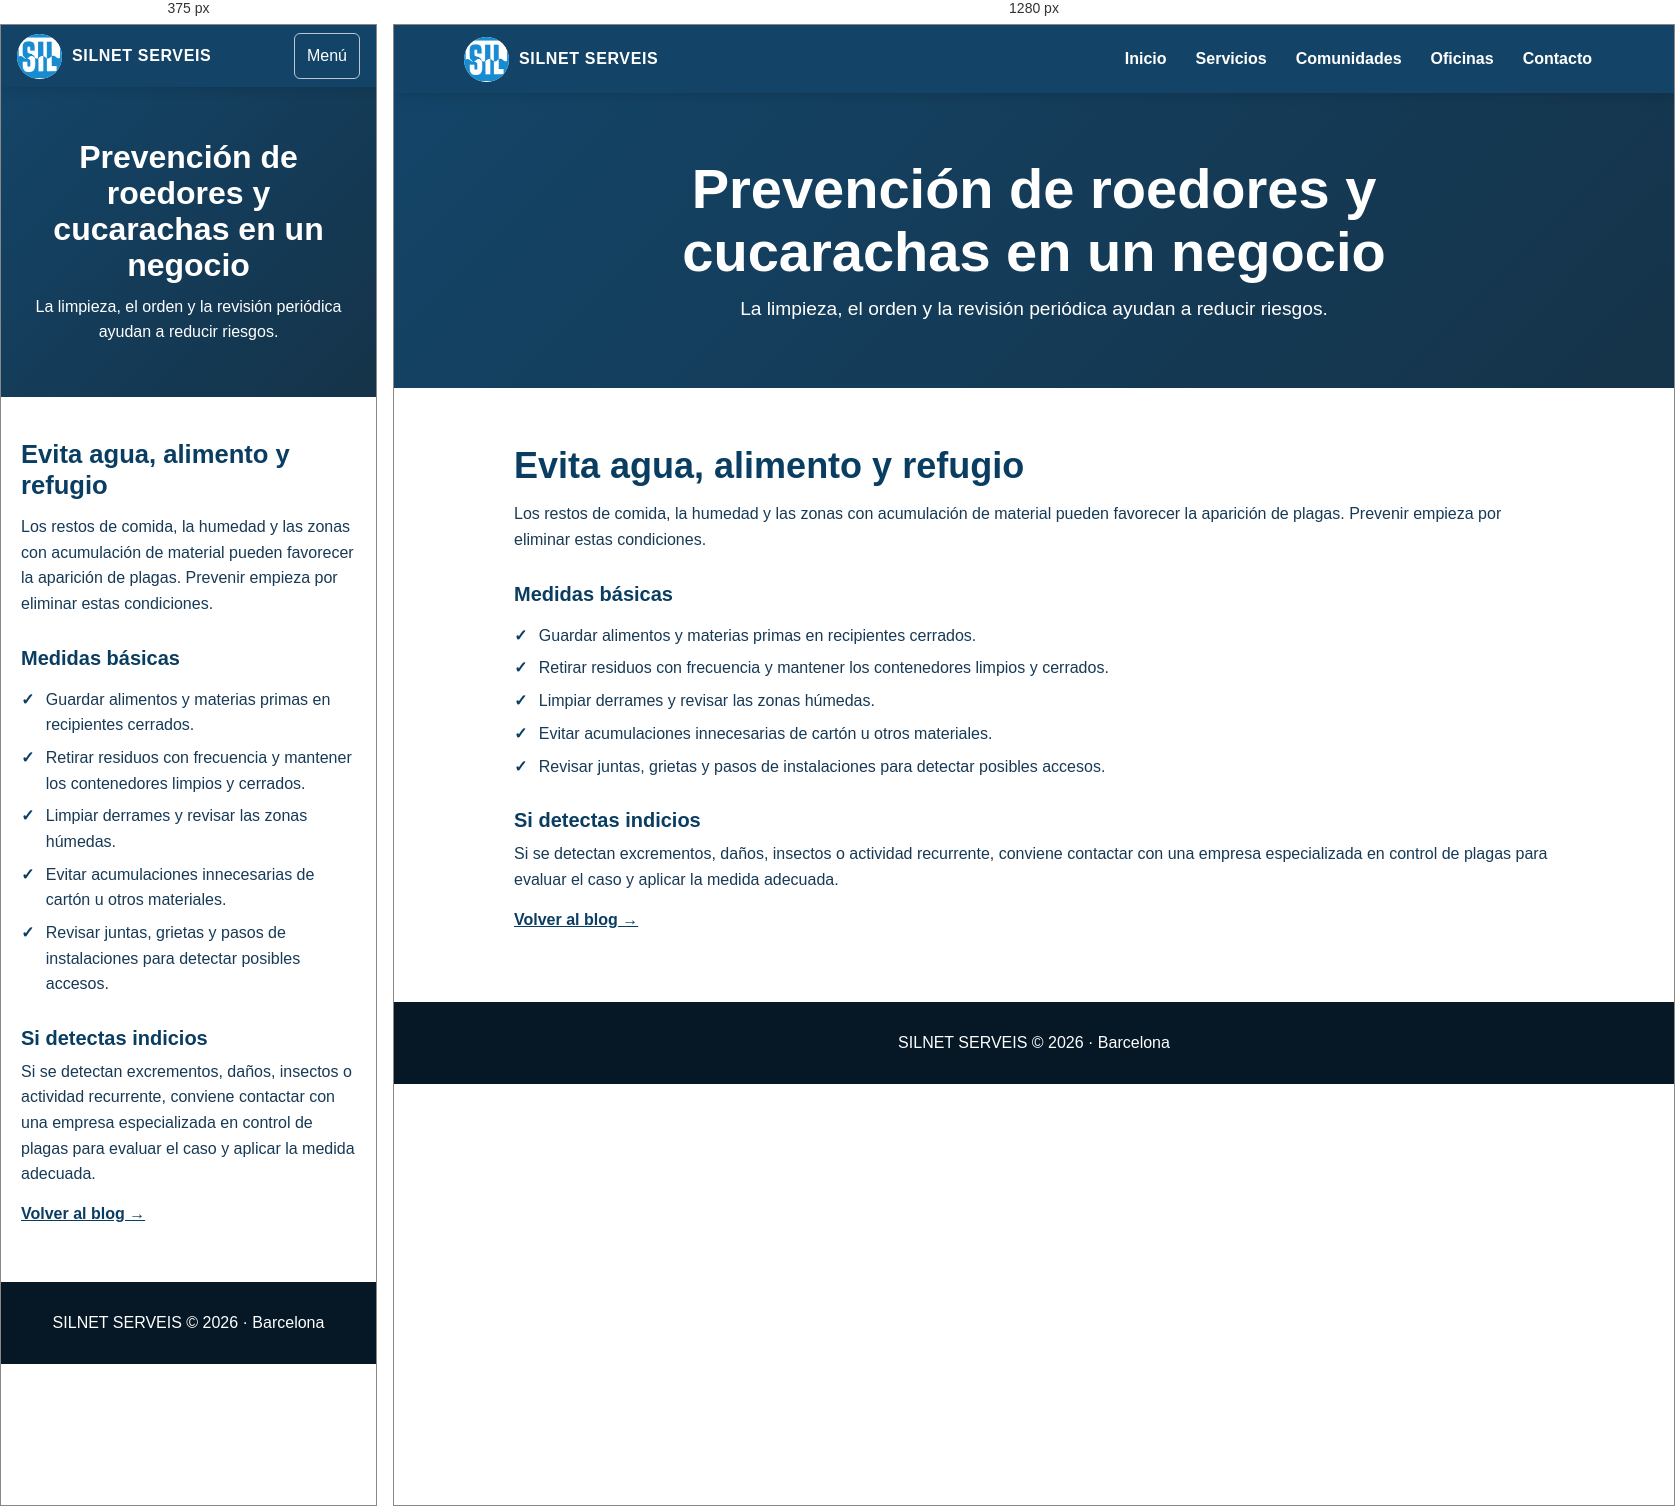
Rendered at 375 px and 1280 px, left to right.

<!-- file: blog-prevencion-roedores-cucarachas.html -->
<!doctype html><html lang="es"><head><meta charset="utf-8"><meta name="viewport" content="width=device-width, initial-scale=1"><title>Cómo prevenir roedores y cucarachas en un negocio | Silnet Serveis</title><meta name="description" content="Medidas básicas de prevención e higiene para reducir el riesgo de roedores y cucarachas en un negocio."><link rel="canonical" href="https://www.silnetserveis.com/blog-prevencion-roedores-cucarachas.html"><link rel="stylesheet" href="style.css"><script src="script.js" defer></script></head><body><header class="site-header"><nav class="nav-container" aria-label="Navegación principal"><a class="brand" href="index.html"><img class="logo" src="images/logo.jpg" alt=""><span>SILNET SERVEIS</span></a><button class="menu-toggle" type="button" aria-controls="menu-principal" aria-expanded="false">Menú</button><div class="nav-links" id="menu-principal"><a href="index.html">Inicio</a><a href="servicios.html">Servicios</a><a href="comunidades.html">Comunidades</a><a href="oficinas.html">Oficinas</a><a href="contacto.html">Contacto</a></div></nav></header><main><section class="hero"><div class="hero-inner"><h1>Prevención de roedores y cucarachas en un negocio</h1><p>La limpieza, el orden y la revisión periódica ayudan a reducir riesgos.</p></div></section><article class="section"><h2>Evita agua, alimento y refugio</h2><p>Los restos de comida, la humedad y las zonas con acumulación de material pueden favorecer la aparición de plagas. Prevenir empieza por eliminar estas condiciones.</p><h3>Medidas básicas</h3><ul class="checklist"><li>Guardar alimentos y materias primas en recipientes cerrados.</li><li>Retirar residuos con frecuencia y mantener los contenedores limpios y cerrados.</li><li>Limpiar derrames y revisar las zonas húmedas.</li><li>Evitar acumulaciones innecesarias de cartón u otros materiales.</li><li>Revisar juntas, grietas y pasos de instalaciones para detectar posibles accesos.</li></ul><h3>Si detectas indicios</h3><p>Si se detectan excrementos, daños, insectos o actividad recurrente, conviene contactar con una empresa especializada en control de plagas para evaluar el caso y aplicar la medida adecuada.</p><p><a class="text-link" href="blog.html">Volver al blog →</a></p></article></main><footer class="site-footer"><p>SILNET SERVEIS © 2026 · Barcelona</p></footer></body></html>


/* @media block from style.css */
@media (max-width:760px) { .nav-container { flex-wrap:wrap; min-height:62px; padding:8px 16px; } .menu-toggle { display:block; margin-left:auto; } .nav-links { display:none; width:100%; padding:4px 0 8px; flex-direction:column; align-items:stretch; } .nav-links.is-open { display:flex; } .nav-links a { padding:.7rem .75rem; } .nav-dropdown { display:flex; flex-wrap:wrap; } .nav-dropdown > a { flex:1; } .services-toggle { padding:.7rem .75rem; } .services-submenu { position:static; width:100%; min-width:0; box-shadow:none; border-radius:0; background:rgba(255,255,255,.1); } .services-submenu a { color:#fff; padding-left:1.4rem; white-space:normal; } .services-submenu a:hover { color:#fff; background:rgba(255,255,255,.16); } .nav-dropdown:hover .services-submenu { display:none; } .services-submenu.is-open { display:block; } .hero { padding:52px 20px; } .section { padding:42px 20px; } .split, .contact-grid { grid-template-columns:1fr; gap:28px; } .split--reverse > :first-child { order:initial; } .cards { grid-template-columns:1fr; } .contact-details { grid-template-columns:1fr; } .whatsapp-float { width:54px; height:54px; right:14px; bottom:14px; } }